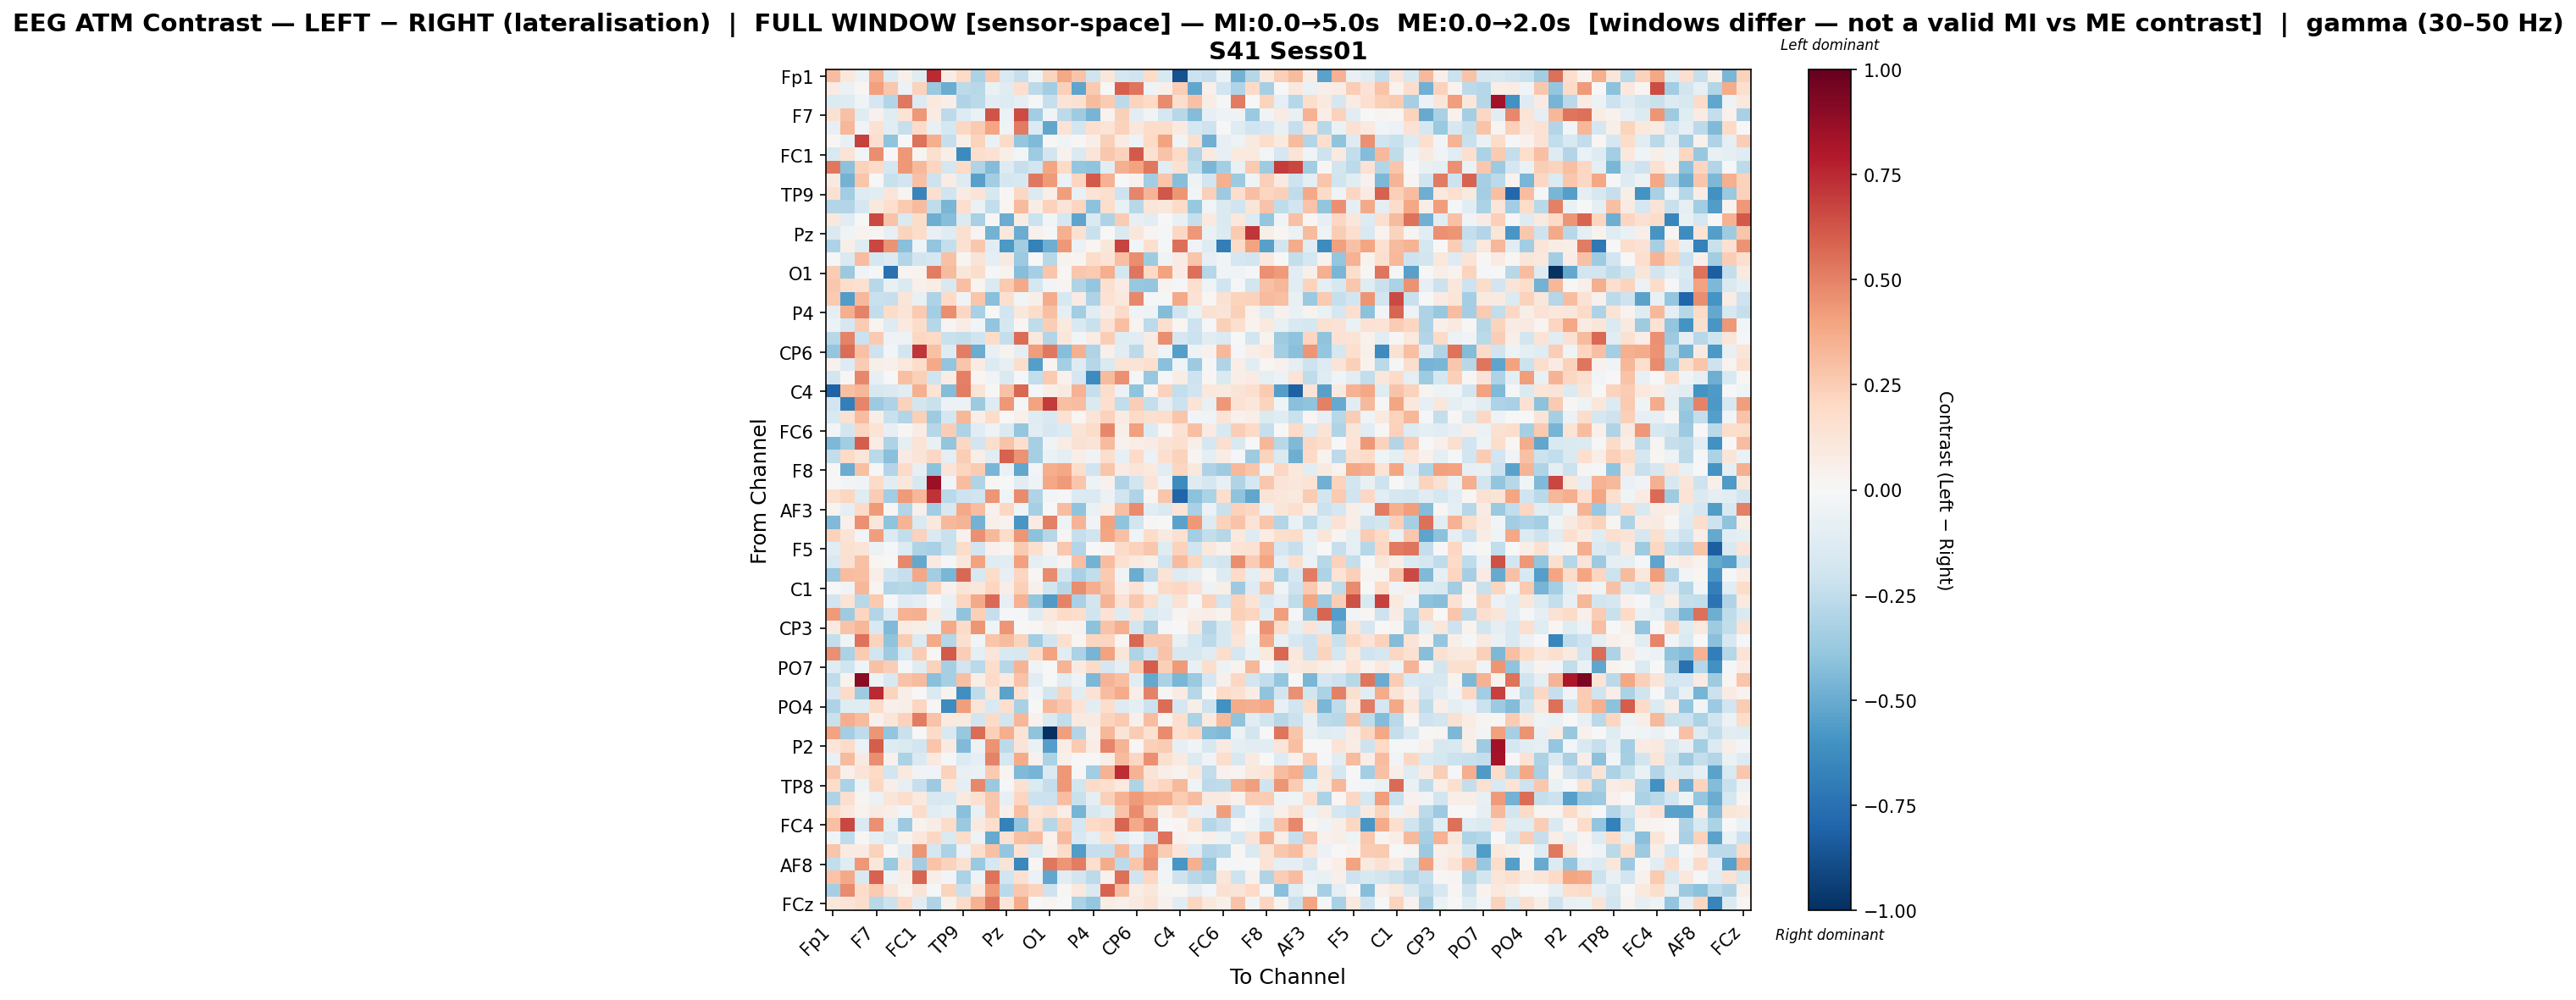

Data behind this chart, as committed beside it:
, Fp1, Fz, F3, F7, FT9, FC5, FC1, C3, T7, TP9, CP5, CP1, Pz, P3, P7, O1, Oz, O2, P4, P8, TP10, CP6, CP2
Fp1, 0.3091, 0.1046, -0.05748, 0.3648, -0.1362, 0.04909, -0.1194, 0.7439, 0.07625, 0.1994, -0.3133, 0.2648, -0.1486, -0.2334, -0.05087, 0.2262, 0.3879, 0.2846, -0.1961, 0.117, -0.1767, -0.2014, 0.1807
Fz, 0.07847, -0.07025, 0.01971, 0.4112, 0.2727, -0.05782, 0.2282, -0.3705, -0.4927, -0.2644, -0.2763, -0.06697, -0.1197, 0.165, -0.2648, -0.348, 0.2359, -0.5255, 0.2613, -0.001864, 0.5985, 0.5347, -0.04599
F3, -0.1333, -0.1327, -0.04538, -0.1669, -0.2933, 0.5269, -0.1377, 0.1013, 0.06653, -0.2982, -0.2705, -0.1113, -0.1253, -0.09864, -0.009721, -0.23, 0.1354, 0.15, 0.313, 0.2558, -0.2615, 0.2245, 0.1981
F7, 0.1518, 0.2923, -0.1174, 0.04563, -0.12, 0.1376, 0.4374, 0.07873, -0.2639, -0.1297, -0.06785, 0.6287, -0.05963, 0.6539, -0.3465, -0.03453, -0.2655, -0.3542, -0.4625, 0.03667, 0.2385, -0.1064, -0.03852
FT9, -0.0856, 0.335, -0.03137, 0.1464, -0.1092, -0.2266, 0.1894, -0.07749, -0.1793, 0.2109, 0.2585, 0.3957, -0.0393, 0.519, -0.1351, -0.5196, 0.1378, -0.1838, 0.1644, 0.1372, 0.2311, 0.1163, 0.1813
FC5, 0.009074, -0.07443, 0.6807, 0.1663, -0.4048, 0.0002122, 0.5393, 0.3597, -0.2279, 0.05657, 0.2208, -0.06816, 0.1928, -0.3837, -0.4386, 0.01469, -0.0341, 0.011, 0.05877, 0.2395, 0.08366, -0.05361, 0.197
FC1, -0.1546, 0.139, -0.02968, 0.4655, 0.006162, 0.4316, 0.02429, 0.157, 0.05903, -0.6365, 0.1724, 0.1464, 0.0559, -0.02658, -0.3553, -0.1802, 0.0466, -0.1472, 0.1172, 0.2661, 0.2343, 0.6103, 0.1517
C3, 0.5242, -0.4121, 0.2275, 0.1889, -0.1655, 0.4321, 0.3266, 0.2174, -0.1794, 0.1997, -0.2974, -0.434, -0.1318, -0.2316, -0.1893, 0.3909, 0.1978, -0.384, -0.4054, -0.1143, 0.3521, 0.405, 0.5238
T7, 0.08631, -0.4737, 0.275, -0.002579, -0.2236, -0.1894, 0.29, -0.2087, 0.07195, -0.1285, -0.5394, -0.3495, -0.1776, -0.1611, 0.526, 0.4239, -0.06226, 0.2171, 0.61, 0.3445, 0.005016, 0.04356, -0.3452
TP9, 0.1498, -0.3447, -0.1285, -0.111, 0.1194, 0.02663, -0.6582, 0.159, -0.1973, 0.08296, 0.1267, -0.1601, 0.0139, 0.2081, -0.1337, 0.05804, 0.4215, -0.07479, 0.1367, 0.1699, -0.2106, 0.4888, 0.3423
CP5, -0.2964, -0.2901, -0.1666, 0.1058, 0.1683, 0.2629, 0.32, -0.2523, -0.4567, 0.1658, -0.06986, -0.2484, 0.01962, 0.3151, 0.07692, 0.23, 0.1307, 0.2166, -0.4122, 0.1793, -0.0763, -0.2765, 0.1242
CP1, 0.1093, -0.1152, 0.005568, 0.6597, 0.2875, -0.1466, 0.1853, -0.4906, -0.4245, -0.1345, -0.3206, 0.01442, -0.4984, 0.07297, -0.2186, -0.02561, -0.1765, -0.5268, -0.1467, -0.3081, 0.2537, -0.08563, -0.1102
Pz, -0.1473, -0.04403, 0.03515, 0.02627, -0.08152, 0.2201, 0.1824, -0.07612, -0.1222, 0.1565, 0.02832, -0.4755, 0.1081, -0.4956, 0.04555, -0.01139, 0.3558, 0.1548, -0.2247, 0.005827, -0.144, 0.112, 0.02795
P3, -0.3124, 0.0609, -0.1249, 0.669, 0.4512, -0.4197, -0.04436, -0.3953, -0.2399, 0.1493, 0.2662, -0.1041, -0.5745, -0.3447, -0.6732, -0.4879, 0.436, -0.05597, 0.01904, 0.1113, 0.6728, -0.02427, 0.1646
P7, -0.01852, -0.1418, 0.305, -0.1742, -0.1349, -0.2929, -0.1855, -0.1671, 0.2958, 0.02469, 0.1271, -0.09283, 0.08743, -0.3656, 0.0009753, -0.2736, 0.03616, 0.03059, 0.1848, 0.1378, 0.2986, 0.4658, -0.3585
O1, 0.2575, -0.374, -0.03471, -0.01609, -0.7464, 0.02967, 0.03147, 0.5087, 0.3128, 0.1142, 0.1784, -0.01957, 0.03655, -0.4277, -0.3322, 0.2771, 0.01958, 0.2733, 0.2586, 0.3636, -0.175, 0.5337, 0.2001
Oz, 0.2696, 0.1749, 0.1494, -0.2777, -0.07224, -0.1464, 0.04738, 0.07155, -0.1502, 0.2985, 0.03013, -0.142, 0.2655, 0.3802, -0.172, -0.02575, 0.02718, -0.2976, -0.3878, 0.1597, 0.08025, -0.3777, -0.3896
O2, 0.259, -0.557, 0.3258, -0.2199, -0.2295, 0.1192, -0.07475, -0.3102, 0.2002, -0.0335, 0.2745, -0.4175, 0.1574, -0.02479, 0.05698, 0.3719, -0.1587, 0.08517, -0.3115, 0.1472, 0.1094, 0.4818, -0.0197
P4, -0.08794, 0.3606, 0.4929, -0.2465, 0.1828, 0.1264, 0.2621, -0.3404, 0.4644, 0.2046, -0.3248, -0.003525, -0.1945, 0.1076, 0.1828, 0.303, -0.0908, -0.3442, -0.1145, 0.07051, 0.1877, -0.03627, -0.04962
P8, -0.05991, -0.1664, 0.2575, 0.02557, -0.1318, 0.1015, 0.1836, -0.2838, 0.02517, 0.07679, -0.02778, -0.393, -0.1763, 0.02313, -0.2572, 0.2474, 0.09423, -0.1526, -0.2189, 0.1428, 0.3029, 0.02853, -0.2594
TP10, -0.2802, 0.4926, -0.2111, 0.2617, -0.05387, -0.05, 0.2099, 0.1987, -0.2196, -0.238, -0.1954, 0.1841, -0.2355, 0.5581, 0.1038, -0.2894, 0.1102, -0.02757, 0.07384, 0.2426, -0.1195, -0.1112, 0.07862
CP6, -0.3858, 0.5584, 0.2932, -0.2056, -0.02671, -0.1852, 0.7131, 0.2916, -0.1291, 0.5147, -0.4928, -0.07777, 0.03472, -0.08858, 0.417, 0.5271, -0.4288, 0.3581, -0.3022, 0.05434, -0.1166, -0.2646, 0.09241
CP2, 0.04354, -0.1262, 0.2521, 0.0575, 0.05375, 0.1077, 0.1824, 0.3819, -0.3976, 0.2765, 0.08265, -0.135, -0.08236, 0.174, -0.5492, 0.02864, -0.3387, -0.1263, -0.2882, -0.1463, 0.1385, 0.1268, 0.1665
Cz, -0.1825, 0.01462, 0.4781, -0.08089, -0.005426, 0.3029, 0.2412, -0.1965, 0.07757, 0.5048, 0.01669, -0.03603, -0.1464, -0.01144, -0.2455, 0.2653, 0.04304, -0.1667, -0.63, 0.3171, 0.4549, -0.01414, -0.3802
C4, -0.8055, 0.3002, 0.3286, -0.1618, -0.1447, -0.1126, 0.3544, 0.1333, -0.4303, 0.5094, 0.1264, 0.01305, 0.2935, 0.5781, -0.01844, 0.06113, 0.09298, 0.3489, -0.2272, 0.1785, -0.06097, -0.3987, 0.03107
T8, -0.1897, -0.6818, 0.4901, -0.3653, -0.311, 0.2332, -0.1808, -0.2221, -0.0608, -0.05607, -0.3639, -0.1267, 0.4297, -0.01826, 0.4015, 0.7011, 0.3003, 0.311, -0.144, 0.1688, -0.2459, 0.2426, -0.2347
FT10, -0.1559, 0.1562, 0.3109, 0.05962, -0.2198, -0.2919, 0.2344, -0.3548, -0.1677, 0.3299, 0.06511, 0.1861, -0.005062, 0.05099, -0.1248, -0.153, 0.1408, 0.01774, 0.1342, 0.2278, 0.07851, 0.2007, 0.1606
FC6, -0.02731, -0.1828, 0.2143, 0.1334, -0.08253, 0.009422, 0.07034, -0.2827, 0.2461, -0.3092, -0.1161, -0.04943, -0.1405, -0.3883, -0.1102, -0.169, -0.1334, 0.1274, 0.1816, 0.4836, 0.05892, 0.4077, -0.1385
FC2, -0.4482, -0.3476, 0.6038, 0.07045, -0.3068, -0.08803, 0.14, -0.07422, -0.3959, 0.2083, -0.1886, 0.1745, 0.2821, 0.1687, -0.3285, -0.03134, 0.07172, 0.1545, 0.1305, 0.3133, 0.03993, 0.06648, 0.08398
F4, -0.243, 0.2004, 0.1226, -0.2712, -0.4144, 0.07904, 0.1317, 0.2037, -0.09712, 0.2474, 0.0621, -0.1168, 0.5881, 0.4513, -0.3355, -0.06274, -0.09561, 0.06583, -0.03594, 0.1744, -0.08284, 0.196, -0.06106
F8, 0.01533, -0.4991, 0.3002, -0.01399, -0.295, 0.1882, -0.07846, -0.4131, 0.1298, 0.2126, 0.252, -0.4582, -0.06645, -0.5158, -0.02406, 0.3653, 0.3851, 0.1725, -0.2024, 0.2762, 0.08589, 0.1239, 0.09611
Fp2, 0.0005075, -0.03091, -0.03484, 0.1922, -0.1136, 0.1151, -0.1605, 0.8656, -0.03083, 0.3114, -0.297, 0.01207, 0.0008739, -0.1097, -0.05339, 0.3852, 0.4284, 0.2801, -0.05321, 0.03972, -0.2983, -0.1924, 0.1285
AF7, 0.1622, 0.2112, -0.1183, 0.257, -0.3466, 0.4248, 0.3294, 0.7211, -0.2712, -0.2035, -0.2026, 0.4441, -0.04472, 0.4755, -0.2987, -0.02547, -0.01164, -0.1337, -0.1446, -0.05725, -0.2025, -0.3011, 0.02884
AF3, 0.03607, -0.08669, 0.1904, 0.4258, 0.01464, -0.2955, 0.05043, -0.3504, -0.1584, 0.3816, 0.3096, 0.04521, 0.2103, -0.04157, -0.3347, -0.00515, 0.3125, -0.4026, -0.06559, 0.07024, 0.2978, 0.4732, -0.1158
AFz, -0.4422, 0.05375, 0.4553, 0.115, -0.4042, 0.3361, -0.141, 0.1062, 0.3243, 0.3395, -0.4712, 0.05142, 0.03209, -0.581, 0.08415, 0.5027, -0.05332, 0.3397, -0.03652, 0.4013, -0.4045, -0.1861, 0.0127
F1, 0.2294, 0.1323, -0.02861, 0.4169, -0.1345, -0.2475, 0.2297, -0.146, -0.2239, 0.04587, 0.4557, 0.3258, 0.1837, 0.4395, -0.412, -0.2868, 0.02198, -0.2277, -0.1969, 0.3982, 0.2915, -0.04112, 0.1835
F5, -0.1123, 0.1558, 0.1253, -0.05797, -0.01546, -0.1391, -0.3058, -0.3253, -0.2238, 0.1808, -0.1898, 0.04328, 0.02801, 0.2633, 0.1579, 0.03254, 0.2691, -0.29, 0.005505, 0.03036, 0.1938, 0.2315, 0.2667
FT7, -0.1509, 0.1529, 0.2911, 0.02277, -0.005602, 0.4804, -0.5102, 0.09209, -0.01914, 0.1163, 0.4057, -0.1178, -0.1132, 0.4112, -0.09911, -0.06373, 0.02608, 0.2981, -0.469, 0.3083, 0.1514, 0.09522, 0.04816
FC3, -0.3701, 0.3077, 0.2969, 0.06274, -0.202, -0.2286, 0.3876, -0.3471, -0.4585, 0.5735, -0.1563, 0.1856, -0.08272, 0.2128, 0.01534, 0.4757, -0.1847, -0.323, -0.2449, 0.2616, -0.03645, -0.4944, -0.2621
C1, 0.004269, -0.03131, 0.3282, 0.02709, -0.2907, -0.2802, -0.2914, 0.225, 0.04483, 0.1251, 0.1105, 0.2187, 0.06291, 0.2396, 0.05084, -0.1858, -0.2754, 0.465, 0.3659, 0.2748, 0.06165, 0.1482, -0.04313
C5, -0.1915, 0.1345, -0.2748, 0.2635, -0.01972, -0.1302, -0.09436, 0.001228, -0.07228, 0.2174, 0.3778, 0.5682, -0.08142, 0.35, -0.3861, -0.5636, 0.4994, -0.3263, -0.1825, 0.3369, 0.145, 0.2709, 0.1745
TP7, 0.4278, -0.3584, 0.2113, -0.2915, -0.1261, 0.3442, 0.3544, 0.1006, -0.09188, -0.3993, 0.2352, -0.2321, -0.01605, -0.02088, -0.1312, 0.1086, 0.2019, 0.1731, -0.1994, 0.1468, -0.128, 0.1366, -0.1437
CP3, 0.09005, 0.282, 0.331, -0.1533, -0.4422, 0.08017, 0.05717, -0.06107, 0.3803, 0.1924, 0.4448, -0.03916, 0.4449, -0.001472, 0.01767, 0.05991, 0.02558, 0.03788, -0.4089, 0.2833, 0.3589, -0.1873, -0.3259
P1, -0.2368, -0.04399, 0.5425, 0.2264, -0.4037, 0.2509, -0.1358, 0.3751, -0.2876, 0.1626, -0.02939, 0.2808, 0.3166, 0.2243, -0.3458, -0.1832, 0.1656, 0.0211, 0.2152, 0.2168, 0.02006, 0.5714, 0.2663
P5, 0.4581, -0.3146, 0.2516, -0.1938, -0.3569, -0.1537, 0.2573, 0.008763, 0.6109, 0.2477, -0.09821, 0.1234, -0.1531, -0.1603, 0.1871, 0.4037, -0.107, -0.3194, -0.4654, 0.4032, 0.1196, -0.3051, -0.2082
PO7, -0.1187, -0.2008, -0.03922, 0.2898, 0.2446, -0.02222, -0.1227, 0.2338, -0.3303, -0.1882, -0.269, 0.175, -0.2821, 0.3418, -0.03662, 0.004238, 0.3361, 0.08641, 0.194, -0.1682, -0.08706, 0.2602, 0.604
PO3, -0.2536, 0.03713, 0.9034, -0.05008, -0.1516, 0.2819, 0.3159, -0.4142, -0.3307, 0.2985, 0.06238, 0.1913, 0.09931, 0.2885, -0.1169, -0.00601, -0.1147, -0.0515, -0.4487, 0.3401, 0.2982, -0.1076, -0.5089
POz, -0.1672, 0.1947, -0.3593, 0.7426, 0.2219, 0.0577, -0.002006, -0.1473, 0.03264, -0.6169, -0.2569, 0.1191, -0.5379, 0.1441, -0.0307, -0.1836, 0.2249, -0.1092, 0.1447, 0.3075, 0.3706, 0.0634, 0.4928
PO4, -0.3068, -0.1208, -0.12, 0.1921, 0.05314, 0.05886, 0.2168, 0.01315, -0.6251, 0.4167, 0.1247, -0.1548, 0.1689, -0.323, -0.004165, 0.3281, 0.2713, 0.1342, -0.1037, 0.1792, -0.126, -0.09283, -0.2117
PO8, -0.2201, 0.3601, 0.3183, 0.04163, 0.1243, 0.2321, 0.5107, 0.2841, 0.09723, 0.08904, -0.1837, 0.194, -0.185, 0.3334, 0.04127, -0.1446, -0.2486, 0.09263, 0.09006, 0.2197, 0.2649, 0.0513, 0.3052
P6, 0.4052, -0.3422, -0.257, 0.4436, -0.3943, -0.2223, -0.00477, 0.1894, -0.1488, -0.3826, 0.5603, 0.2364, 0.3622, 0.1364, -0.402, -1.0, 0.4196, -0.2913, 0.05125, 0.3346, 0.1272, 0.2543, 0.1547
P2, 0.1235, 0.194, -0.05823, 0.6071, -0.1263, -0.1444, -0.1952, 0.275, 0.0919, -0.4409, -0.05551, 0.4465, -0.2627, 0.1292, -0.06382, -0.5498, 0.07168, 0.26, 0.07449, 0.4894, 0.3373, 0.01468, 0.2393
CPz, -0.07404, 0.3125, 0.09296, 0.4623, 0.04462, -0.3161, -0.1427, 0.09761, -0.01841, -0.1386, -0.09172, 0.4995, -0.1794, 0.3713, 0.03984, -0.3131, 0.04744, -0.001003, -0.003828, 0.05555, 0.3135, 0.2096, 0.4578
CP4, 0.2662, 0.05396, 0.1311, 0.2028, -0.1878, 0.09504, -0.03389, -0.03403, 0.2328, -0.07134, -0.06502, 0.2616, 0.02603, -0.4412, -0.4665, -0.1419, 0.4324, 0.009224, -0.3483, 0.3457, 0.7401, 0.3509, 0.1285
TP8, 0.1809, -0.3187, -0.04801, 0.2104, 0.06115, -0.07868, -0.2298, -0.3642, 0.1107, -0.08643, 0.477, -0.3738, -0.01039, 0.1551, -0.1349, -0.2373, 0.4303, -0.1849, 0.1923, 0.1674, 0.09854, -0.3, 0.1659
C6, -0.2969, 0.1625, 0.02663, -0.06247, 0.1185, 0.1724, 0.09459, -0.1566, -0.1526, 0.09786, 0.1546, 0.2678, -0.07932, 0.2135, -0.2157, -0.2125, 0.3114, -0.224, -0.09679, 0.2417, 0.3494, 0.4245, 0.373
C2, 0.193, 0.1034, 0.03606, 0.08316, 0.06392, -0.02462, 0.1818, -0.1163, -0.08322, -0.4174, -0.07235, 0.2706, 0.04851, 0.2992, 0.1179, 0.1736, 0.06733, -0.4676, -0.1584, -0.109, 0.2833, 0.4717, 0.2564
FC4, 0.2976, 0.6661, -0.1455, 0.4605, -0.09817, -0.3643, 0.03603, 0.07291, 0.1865, -0.3707, 0.08914, 0.1744, -0.6741, -0.3978, 0.1693, -0.2874, 0.2407, -0.1762, 0.1962, 0.2172, 0.5798, 0.3796, 0.4951
FT8, -0.03216, -0.253, 0.0136, -0.09181, -0.1412, 0.03779, 0.117, 0.2096, -0.1411, 0.1801, -0.05066, -0.5021, 0.1535, 0.292, 0.3063, 0.04162, 0.316, -0.1531, -0.09218, 0.1655, -0.1102, -0.03255, -0.1911
F6, 0.278, 0.08071, 0.0802, 0.2316, 0.008715, -0.1053, 0.4394, -0.1774, -0.3181, -0.05877, 0.1788, 0.2907, -0.3885, 0.142, -0.1395, 0.05147, 0.1857, -0.5605, -0.2318, -0.2312, 0.3231, -0.1878, 0.4297
... 4 more rows
